Labelled photos from "AMDNet23 Dataset", an image-classification folder in Melanie823/DeepLearning. The possible labels are: amd, diabetes.

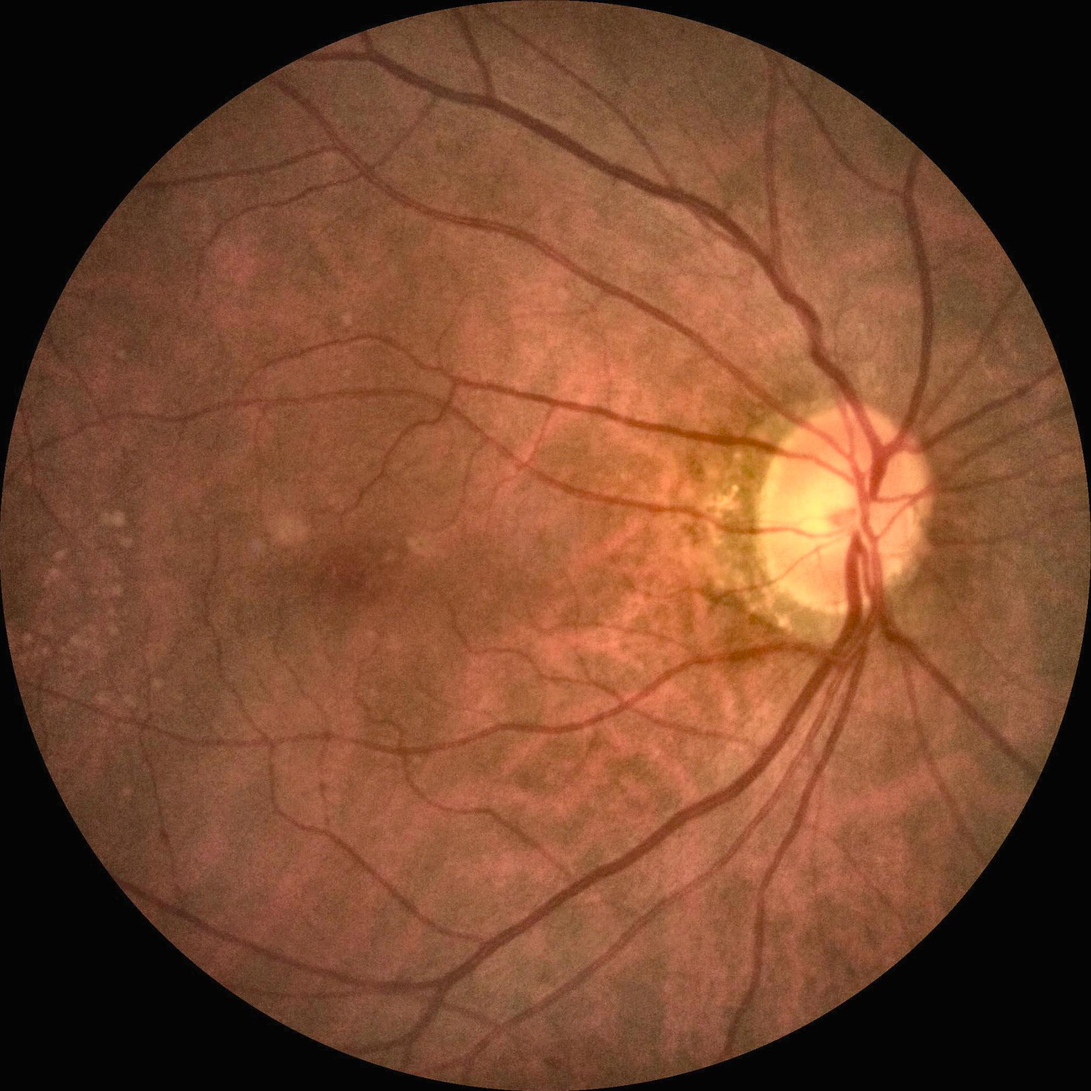
Label: amd

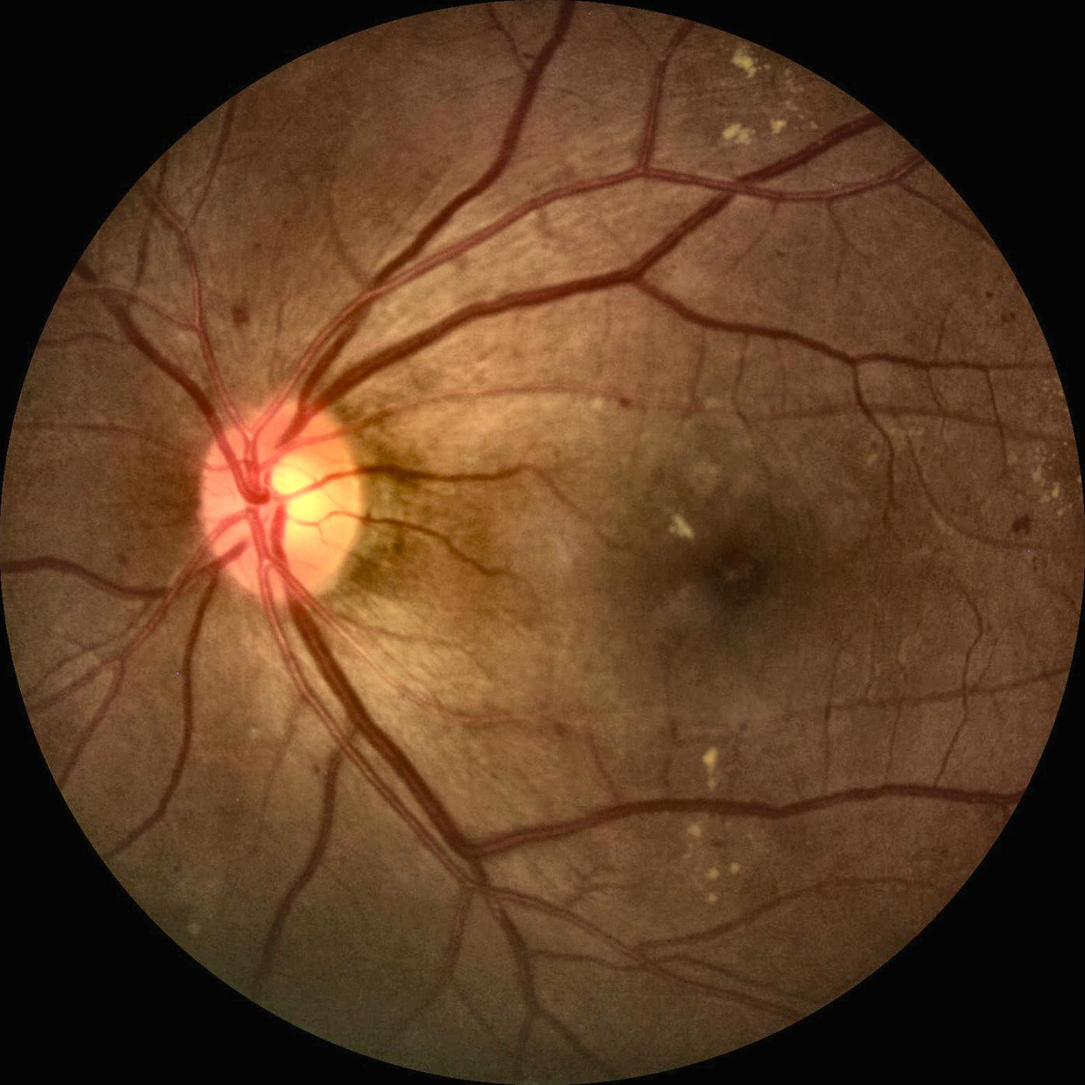
Label: diabetes

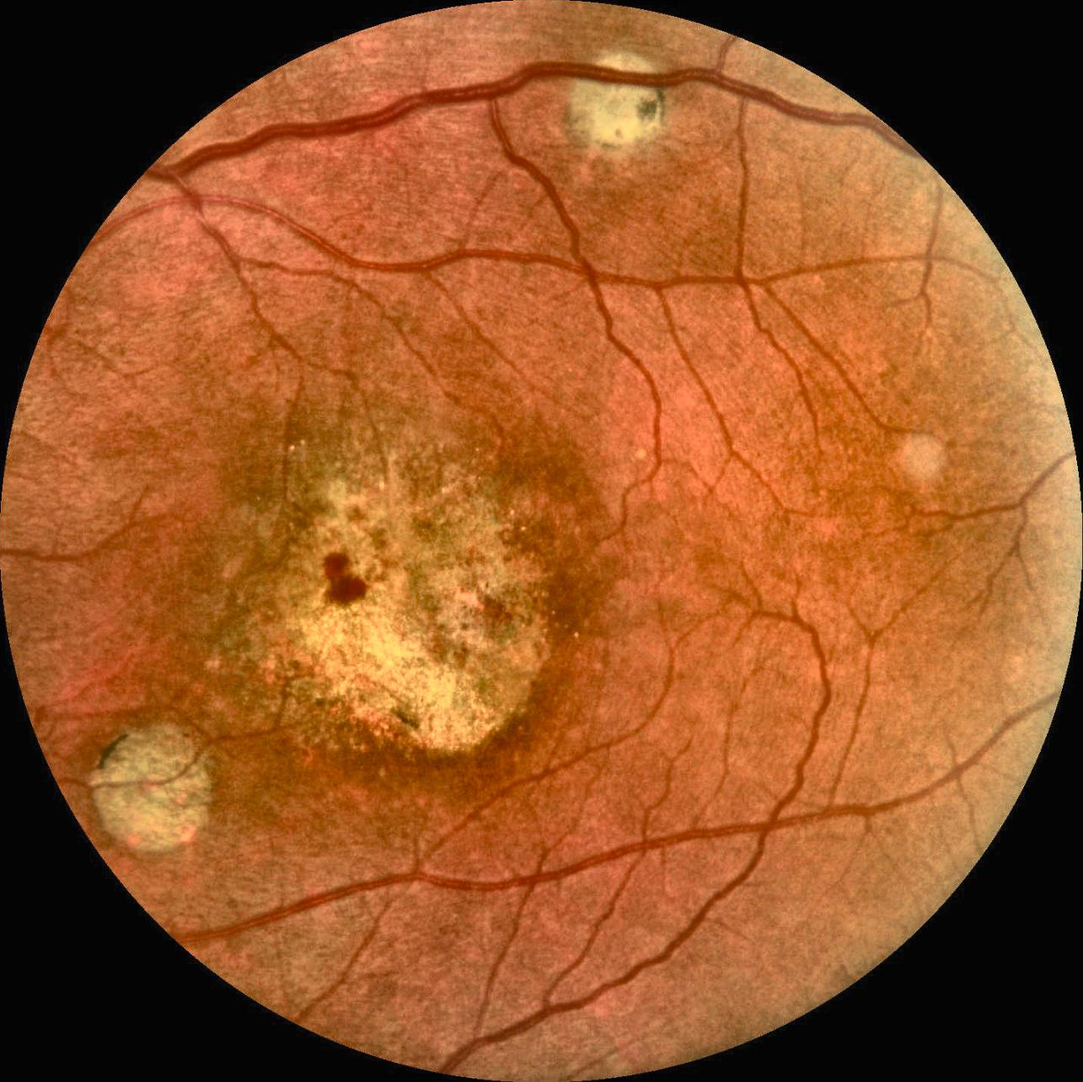
Label: amd

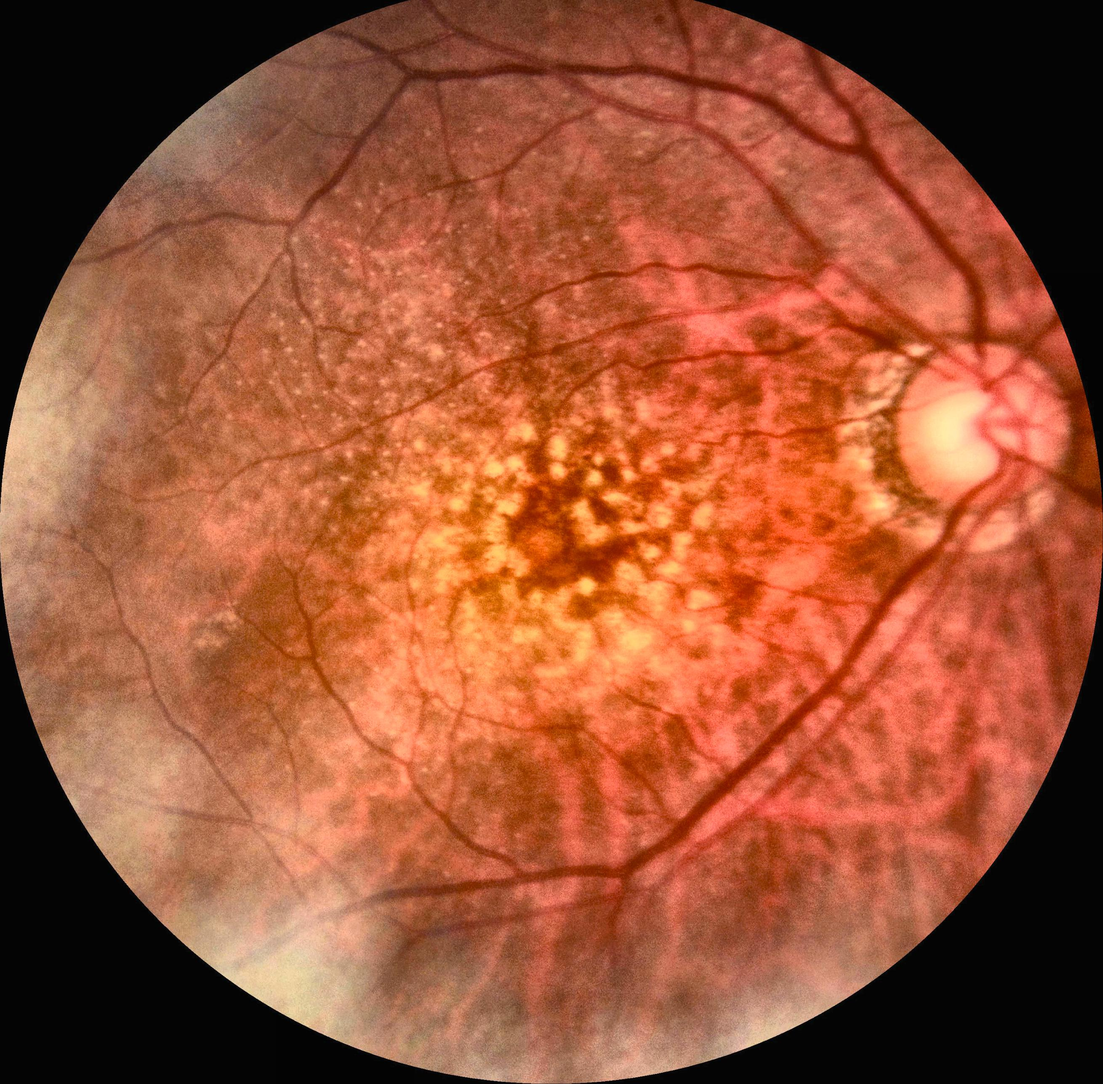
Label: amd

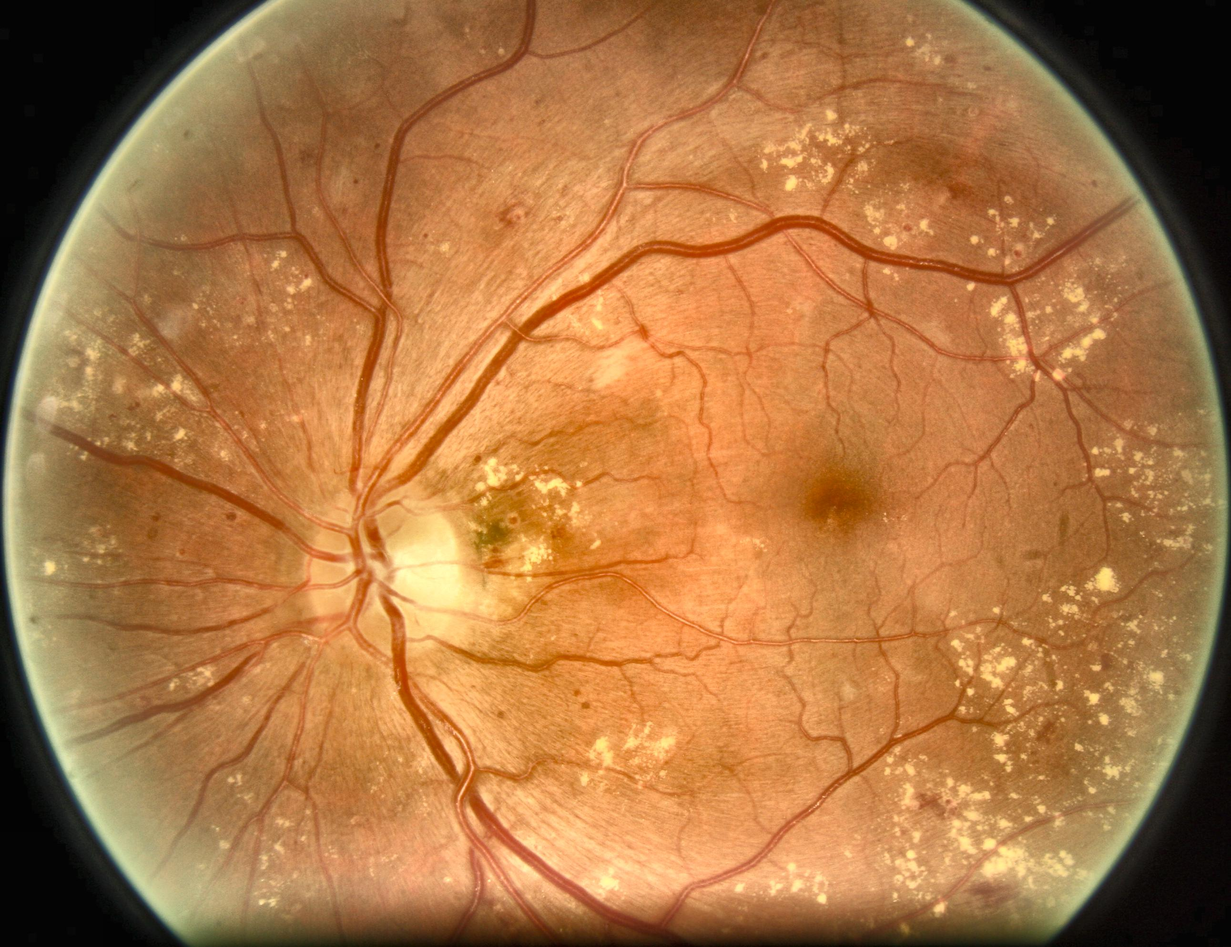
Label: diabetes

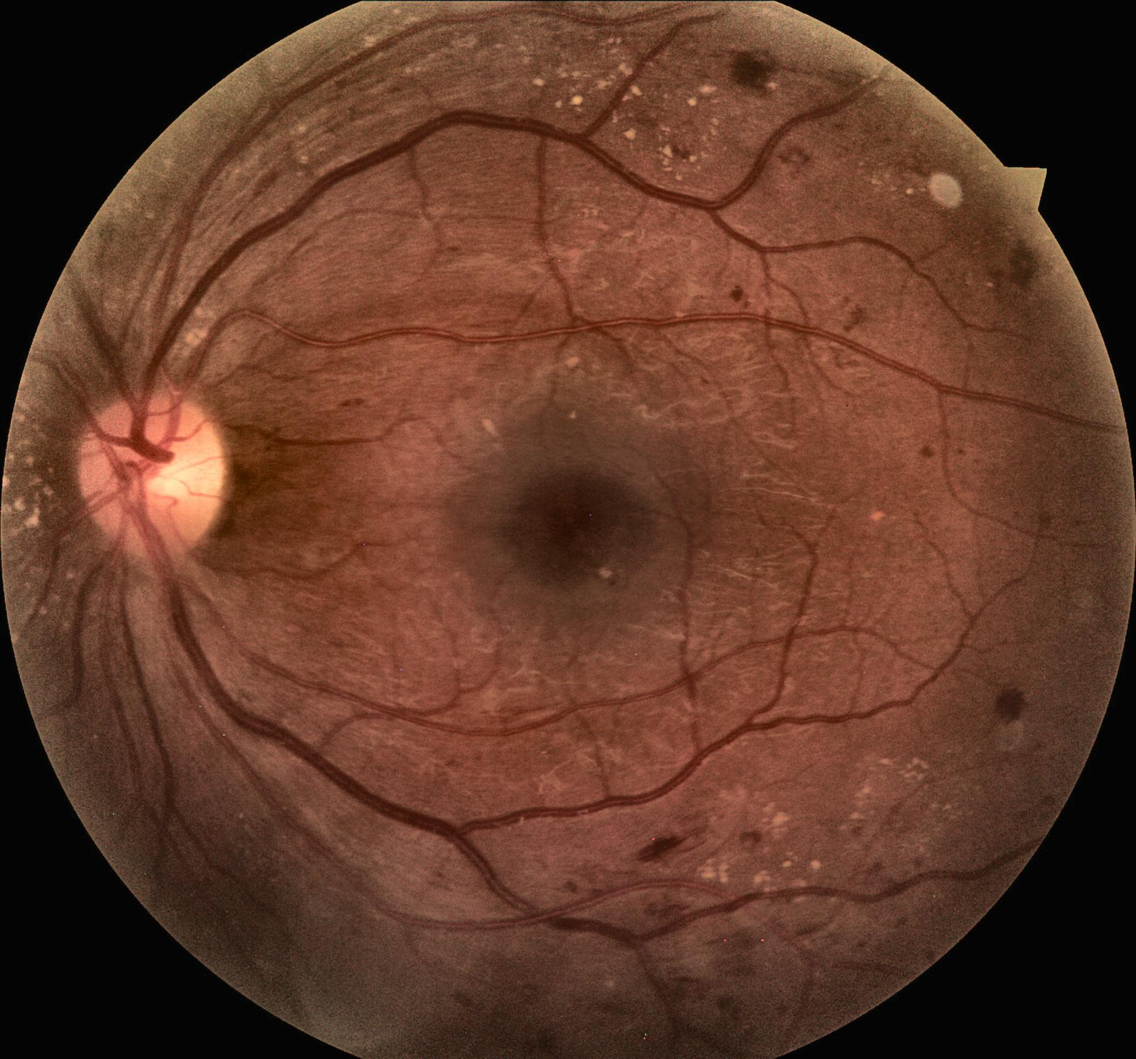
Label: diabetes
